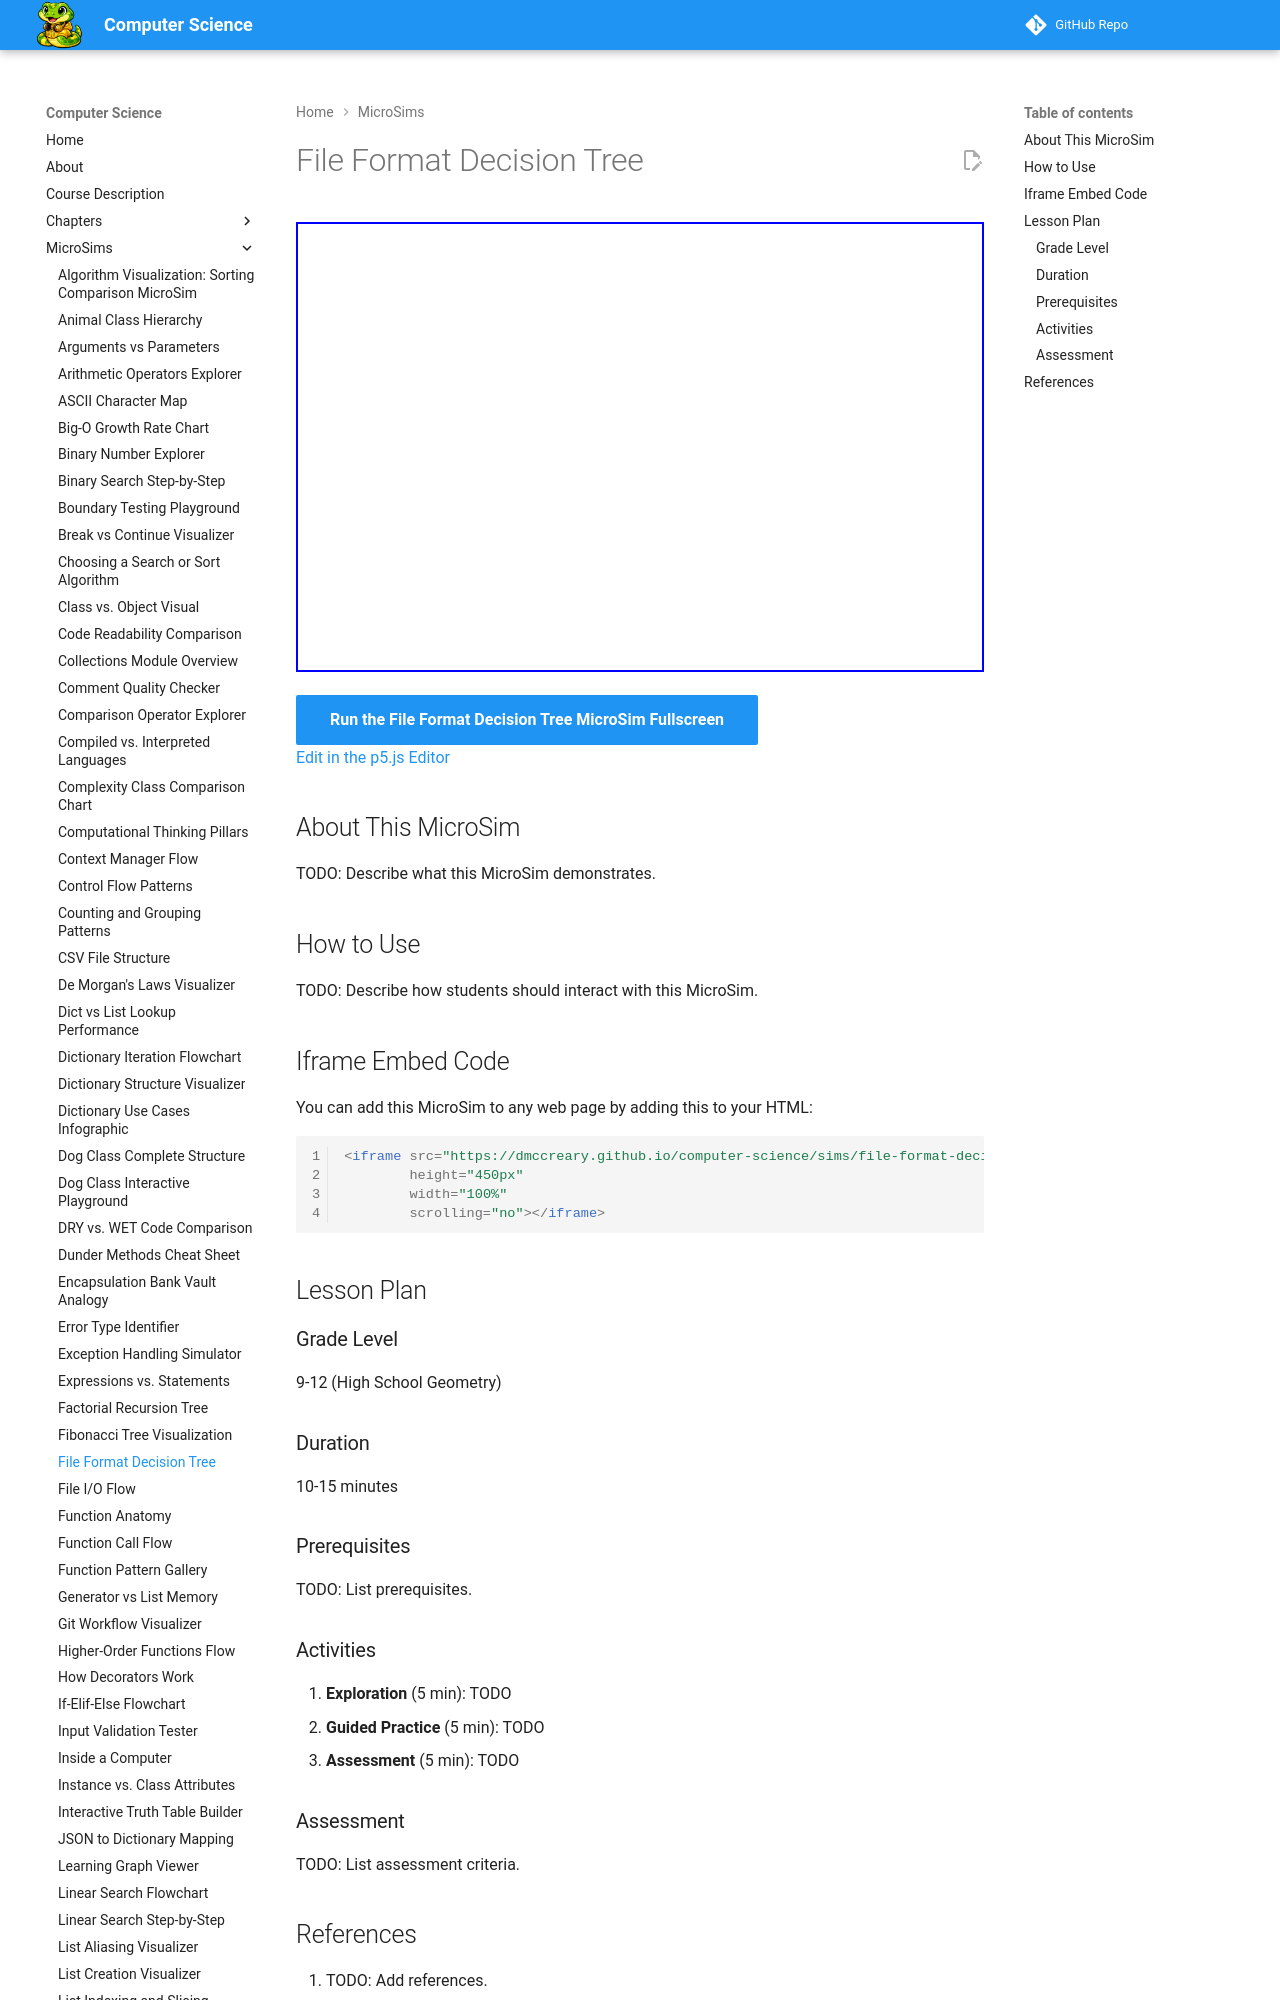

repository: dmccreary/computer-science · page: sims/file-format-decision/index.html · generator: mkdocs

---
title: File Format Decision Tree
description: Interactive p5.js MicroSim for file format decision tree.
image: /sims/file-format-decision/file-format-decision.png
og:image: /sims/file-format-decision/file-format-decision.png
twitter:image: /sims/file-format-decision/file-format-decision.png
social:
   cards: false
quality_score: 0
---

# File Format Decision Tree

<iframe src="main.html" height="450px" width="100%" scrolling="no"></iframe>

[Run the File Format Decision Tree MicroSim Fullscreen](./main.html){ .md-button .md-button--primary }
<br/>
[Edit in the p5.js Editor](https://editor.p5js.org/)
